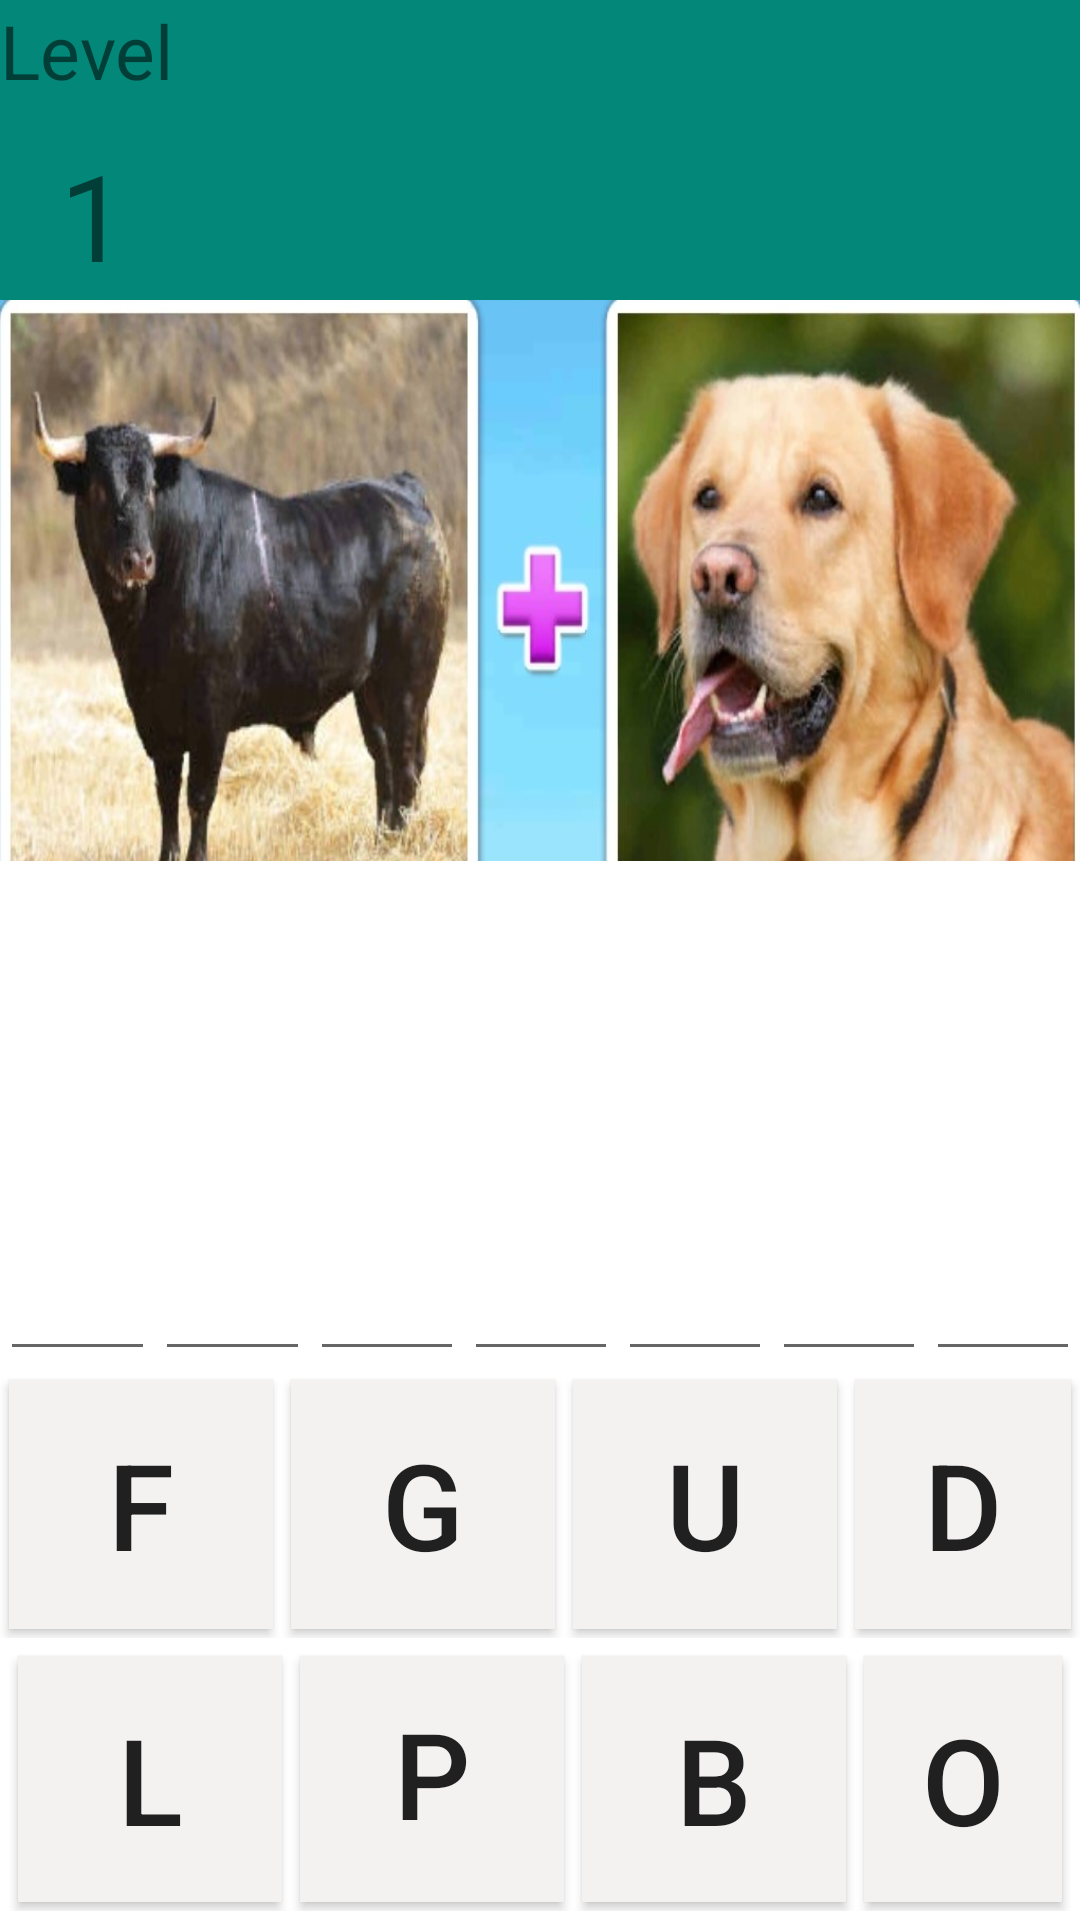

Layout XML and referenced resources for this Android screen:
<!-- AndroidManifest.xml: application theme AppTheme -->
<!-- res/layout/activity_levell1.xml -->
<?xml version="1.0" encoding="utf-8"?>
<androidx.constraintlayout.widget.ConstraintLayout xmlns:android="http://schemas.android.com/apk/res/android"
    xmlns:app="http://schemas.android.com/apk/res-auto"
    xmlns:tools="http://schemas.android.com/tools"
    android:layout_width="match_parent"
    android:layout_height="match_parent"
    tools:context=".levell1">
    <RelativeLayout
        android:layout_width="match_parent"
        android:layout_height="match_parent"
        android:layout_alignParentStart="true"
        android:layout_alignParentTop="true"
        android:background="@android:color/background_light"
        tools:context=".MainActivity"
        tools:layout_editor_absoluteX="0dp"
        tools:layout_editor_absoluteY="0dp">

        <LinearLayout
            android:id="@+id/linear1"
            android:layout_width="match_parent"
            android:layout_height="89dp"
            android:layout_above="@id/linear2"
            android:layout_centerHorizontal="true"
            android:background="@android:color/background_light"
            android:orientation="horizontal">

            <Button
                android:id="@+id/button"
                android:layout_width="wrap_content"
                android:layout_height="match_parent"
                android:layout_margin="3dp"
                android:background="#F4F1F1"

                android:text="f"
                android:textSize="40dp" />

            <Button
                android:id="@+id/button1"
                android:layout_width="wrap_content"
                android:layout_height="match_parent"
                android:layout_margin="3dp"
                android:background="#F4F1F1"

                android:text="g"
                android:textSize="40dp" />

            <Button
                android:id="@+id/button2"
                android:layout_width="wrap_content"
                android:layout_height="match_parent"
                android:layout_margin="3dp"
                android:background="#F4F1F1"

                android:text="u"
                android:textSize="40dp" />

            <Button
                android:id="@+id/button3"
                android:layout_width="wrap_content"
                android:layout_height="match_parent"
                android:layout_margin="3dp"
                android:background="#F4F1F1"

                android:text="d"
                android:textSize="40dp" />
        </LinearLayout>

        <LinearLayout
            android:id="@+id/linear2"
            android:layout_width="match_parent"
            android:layout_height="88dp"
            android:layout_alignParentBottom="true"
            android:layout_centerHorizontal="true"
            android:layout_margin="3dp"
            android:background="@android:color/background_light"
            android:orientation="horizontal">

            <Button
                android:id="@+id/button4"
                android:layout_width="wrap_content"
                android:layout_height="match_parent"
                android:layout_margin="3dp"
                android:background="#F4F1F1"

                android:text="l"
                android:textSize="40dp" />

            <Button
                android:id="@+id/button5"
                android:layout_width="wrap_content"
                android:layout_height="match_parent"
                android:layout_margin="3dp"
                android:background="#F4F1F1"

                android:includeFontPadding="false"
                android:text="p"
                android:textSize="40dp" />

            <Button
                android:id="@+id/button6"
                android:layout_width="wrap_content"
                android:layout_height="match_parent"
                android:layout_margin="3dp"
                android:background="#F4F1F1"

                android:text="b"
                android:textSize="40dp" />

            <Button
                android:id="@+id/button7"
                android:layout_width="wrap_content"
                android:layout_height="match_parent"
                android:layout_margin="3dp"
                android:background="#F4F1F1"

                android:text="o"
                android:textSize="40dp" />
        </LinearLayout>

        <LinearLayout
            android:id="@+id/linear3"
            android:layout_width="match_parent"
            android:layout_height="100dp"
            android:layout_above="@id/linear1"
            android:layout_centerHorizontal="true"
            android:orientation="horizontal">
            <EditText
                android:id="@+id/text1"
                android:layout_width="wrap_content"
                android:layout_height="match_parent"
                android:layout_weight="1"
                android:ems="10"

                android:inputType="textPersonName"
                android:textSize="45sp" />
            <EditText
                android:id="@+id/text2"
                android:layout_width="wrap_content"
                android:layout_height="match_parent"
                android:layout_weight="1"
                android:ems="10"

                android:inputType="textPersonName"
                android:textSize="45sp" />

            <EditText
                android:id="@+id/text3"
                android:layout_width="wrap_content"
                android:layout_height="match_parent"
                android:layout_weight="1"
                android:ems="10"

                android:inputType="textPersonName"
                android:textSize="45sp" />

            <EditText
                android:id="@+id/text4"
                android:layout_width="wrap_content"
                android:layout_height="match_parent"
                android:layout_weight="1"
                android:ems="10"

                android:inputType="textPersonName"
                android:textSize="45sp" />
            <EditText
                android:id="@+id/text5"
                android:layout_width="wrap_content"
                android:layout_height="match_parent"
                android:layout_weight="1"
                android:ems="10"

                android:inputType="textPersonName"
                android:textSize="45sp" />
            <EditText
                android:id="@+id/text6"
                android:layout_width="wrap_content"
                android:layout_height="match_parent"
                android:layout_weight="1"
                android:ems="10"

                android:inputType="textPersonName"
                android:textSize="45sp" />
            <EditText
                android:id="@+id/text7"
                android:layout_width="wrap_content"
                android:layout_height="match_parent"
                android:layout_weight="1"
                android:ems="10"

                android:inputType="textPersonName"
                android:textSize="45sp" />

        </LinearLayout>

        <LinearLayout
            android:id="@+id/linear4"
            android:layout_width="match_parent"
            android:layout_height="218dp"
            android:layout_below="@id/linear7"
            android:background="@drawable/bulldog"
            android:orientation="vertical"
            tools:ignore="MissingConstraints">

        </LinearLayout>

        <LinearLayout
            android:id="@+id/linear7"
            android:layout_width="match_parent"
            android:layout_height="100dp"
            android:layout_alignParentStart="true"
            android:layout_alignParentTop="true"
            android:background="#038779"
            android:orientation="vertical"
            tools:ignore="MissingConstraints">


            <TextView
                android:id="@+id/textView"
                android:layout_width="70dp"
                android:layout_height="45dp"
                android:text="Level"

                android:textSize="25dp" />

            <TextView
                android:id="@+id/textView2"
                android:layout_width="70dp"
                android:layout_height="50dp"
                android:text="  1"

                android:textSize="40dp" />
        </LinearLayout>

        <LinearLayout
            android:id="@+id/linear8"
            android:layout_width="match_parent"
            android:layout_height="70dp"
            android:layout_above="@id/linear3"
            android:background="@android:color/background_light"
            android:orientation="vertical"
            tools:ignore="MissingConstraints">

            <Button
                android:id="@+id/button8"
                android:layout_width="100dp"
                android:layout_height="match_parent"
                android:layout_margin="3dp"
                android:background="@drawable/reset"
                android:textSize="30dp" />
        </LinearLayout>

    </RelativeLayout>
</androidx.constraintlayout.widget.ConstraintLayout>
<!-- resources referenced by this layout -->
<resources>
  <!-- drawable bulldog: jpg bitmap (drawable-xxhdpi, 118447 bytes) -->
  <style name="AppTheme" parent="Theme.AppCompat.Light.NoActionBar">
  
          
          <item name="colorPrimary">@color/colorPrimary</item>
          <item name="colorPrimaryDark">@color/colorPrimaryDark</item>
          <item name="colorAccent">@color/colorAccent</item>
      </style>
  <!-- not gathered from this repository: default colours our renderer supplied (Android Studio template values) -->
  <color name="colorPrimary">#FF6200EE</color>
  <color name="colorPrimaryDark">#FF3700B3</color>
  <color name="colorAccent">#FF03DAC5</color>
</resources>
